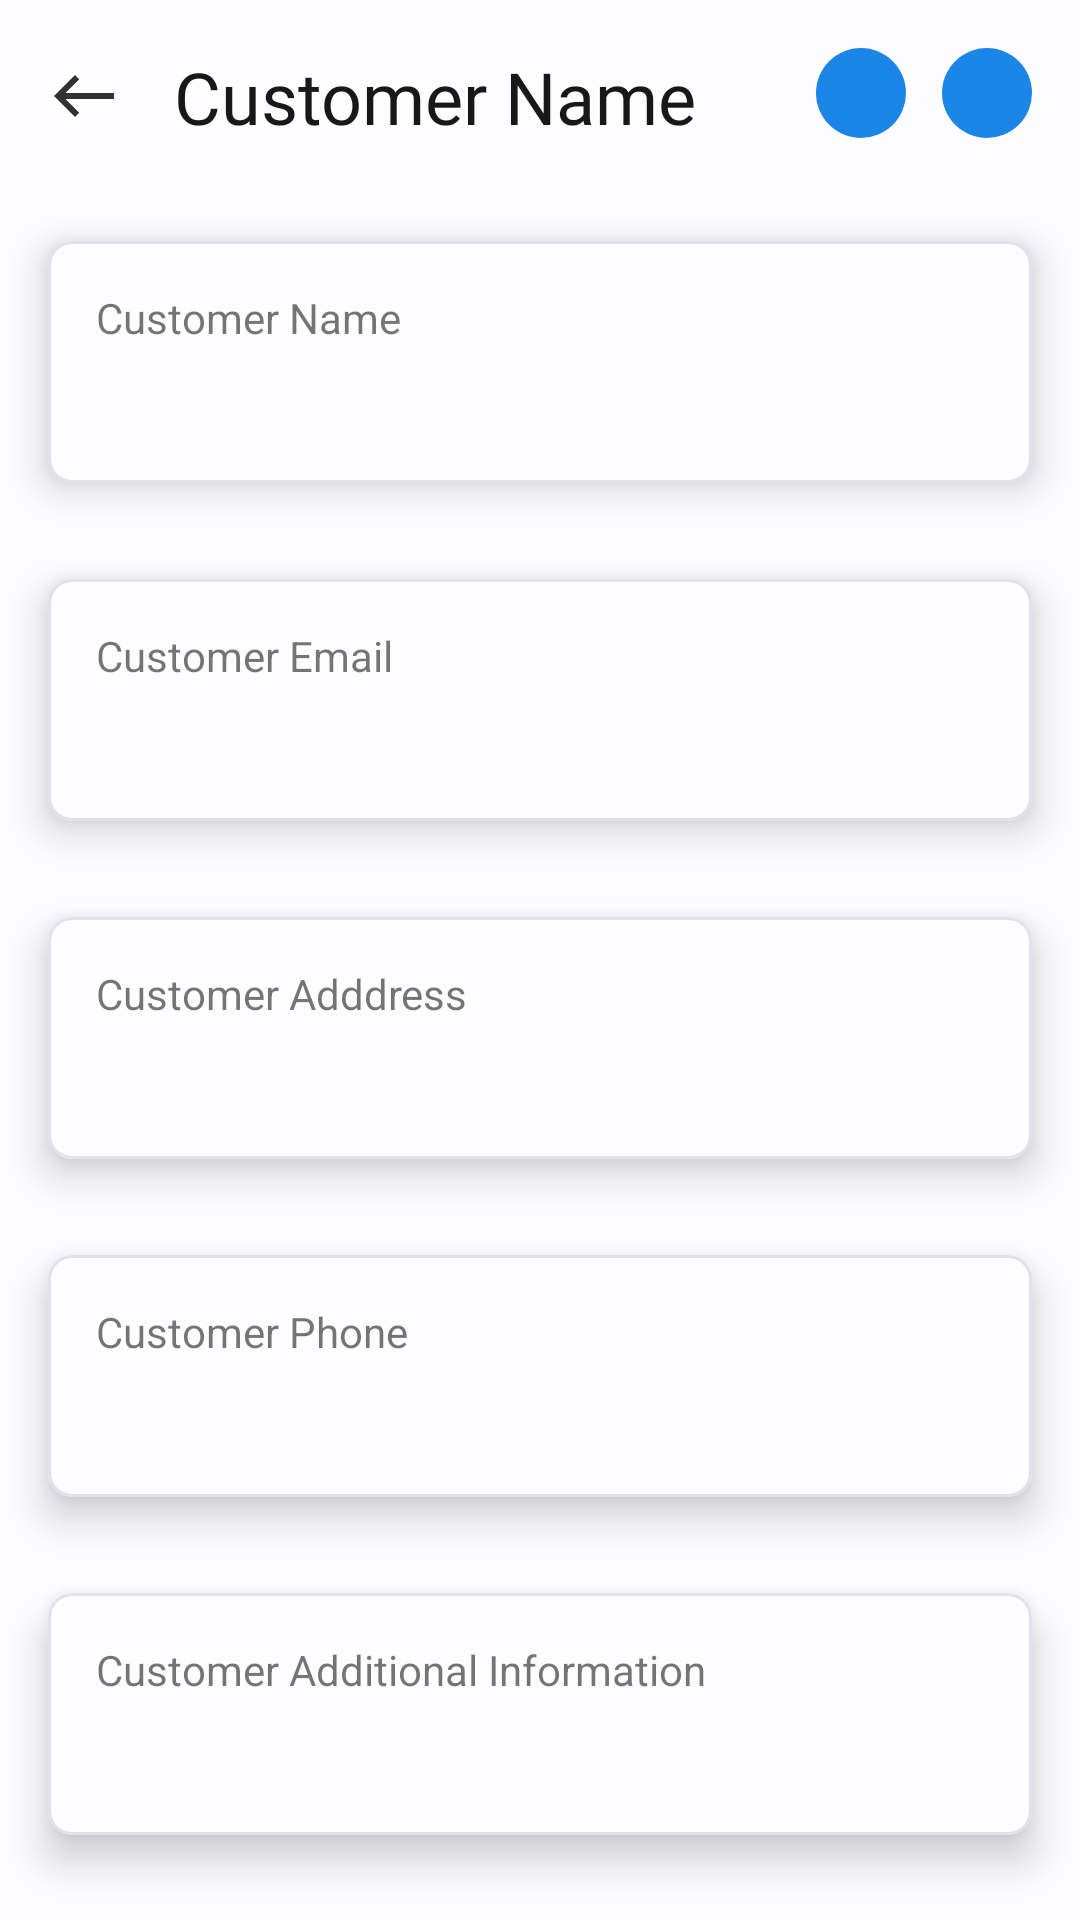

Android layout source for this screen:
<!-- AndroidManifest.xml: application theme Theme.InvoiceApp -->
<!-- res/layout/activity_customer_info.xml -->
<?xml version="1.0" encoding="utf-8"?>
<RelativeLayout xmlns:android="http://schemas.android.com/apk/res/android"
    xmlns:app="http://schemas.android.com/apk/res-auto"
    xmlns:tools="http://schemas.android.com/tools"
    android:layout_width="match_parent"
    android:layout_height="match_parent"
    android:orientation="vertical">

    
    <RelativeLayout
        android:id="@+id/header"
        android:layout_width="match_parent"
        android:layout_height="wrap_content"
        android:padding="16dp"
        >

        
        <ImageView
            android:id="@+id/backButton"
            android:layout_width="wrap_content"
            android:layout_height="wrap_content"
            android:contentDescription="@string/back_button"
            android:src="@drawable/back_arrow"
            android:layout_centerVertical="true"
            />

        
        <TextView
            android:id="@+id/customerName"
            android:layout_width="wrap_content"
            android:layout_height="wrap_content"
            android:layout_toEndOf="@id/backButton"
            android:text="@string/customer_name"
            android:fontFamily="@font/poppins_medium"
            android:textSize="24sp"
            android:textColor="#181818"
            android:layout_centerVertical="true"
            android:layout_marginStart="18dp"/>

        
        <ImageButton
            android:id="@+id/editButton"
            android:layout_width="30dp"
            android:layout_height="30dp"
            android:layout_alignParentEnd="true"
            android:src="@drawable/outline_edit_24"
            android:background="@drawable/customer_first_letter_bg"
            android:contentDescription="@string/delete"
            />

        
        <ImageButton
            android:id="@+id/deleteButton"
            android:layout_width="30dp"
            android:layout_height="30dp"
            android:layout_toStartOf="@id/editButton"
            android:src="@drawable/outline_delete_24"
            android:background="@drawable/customer_first_letter_bg"
            android:contentDescription="@string/edit"
            android:layout_marginEnd="12dp"/>

    </RelativeLayout>

    
    <com.google.android.material.card.MaterialCardView
        android:id="@+id/customerNameCard"
        android:layout_width="match_parent"
        android:layout_height="wrap_content"
        android:layout_below="@id/header"
        android:layout_margin="16dp"
        app:cardElevation="8dp"
        app:cardCornerRadius="8dp"
        app:strokeColor="@color/md_theme_light_surfaceVariant"
        app:strokeWidth="1dp">

        <LinearLayout
            android:layout_width="match_parent"
            android:layout_height="wrap_content"
            android:orientation="vertical"
            android:padding="16dp">

            
            <TextView
                android:id="@+id/customerInfoName"
                android:layout_width="match_parent"
                android:layout_height="wrap_content"
                android:text="@string/customer_name" />

            <Space
                android:layout_width="8dp"
                android:layout_height="8dp"/>
            <TextView
                android:id="@+id/customerTextName"
                android:layout_width="match_parent"
                android:layout_height="wrap_content"
                tools:text="Kishan Verma"
                android:textSize="16sp"
                android:textColor="#000"
                android:fontFamily="@font/poppins_semibold"/>

        </LinearLayout>

    </com.google.android.material.card.MaterialCardView>

    <com.google.android.material.card.MaterialCardView
        android:id="@+id/customerEmailCard"
        android:layout_width="match_parent"
        android:layout_height="wrap_content"
        android:layout_below="@id/customerNameCard"
        android:layout_margin="16dp"
        app:cardElevation="8dp"
        app:cardCornerRadius="8dp"
        app:strokeColor="@color/md_theme_light_surfaceVariant"
        app:strokeWidth="1dp">

        <LinearLayout
            android:layout_width="match_parent"
            android:layout_height="wrap_content"
            android:orientation="vertical"
            android:padding="16dp">

            
            <TextView
                android:id="@+id/customerInfoEmail"
                android:layout_width="match_parent"
                android:layout_height="wrap_content"
                android:text="@string/customer_email" />

            <Space
                android:layout_width="8dp"
                android:layout_height="8dp"/>
            <TextView
                android:id="@+id/customerInfoEmailText"
                android:layout_width="match_parent"
                android:layout_height="wrap_content"
                tools:text="KishanVerma371997@gmail.com"
                android:textSize="16sp"
                android:textColor="#000"
                android:fontFamily="@font/poppins_semibold"/>

        </LinearLayout>

    </com.google.android.material.card.MaterialCardView>


    <com.google.android.material.card.MaterialCardView
        android:id="@+id/customerAddressCard"
        android:layout_width="match_parent"
        android:layout_height="wrap_content"
        android:layout_below="@id/customerEmailCard"
        android:layout_margin="16dp"
        app:cardElevation="8dp"
        app:cardCornerRadius="8dp"
        app:strokeColor="@color/md_theme_light_surfaceVariant"
        app:strokeWidth="1dp">

        <LinearLayout
            android:layout_width="match_parent"
            android:layout_height="wrap_content"
            android:orientation="vertical"
            android:padding="16dp">

            
            <TextView
                android:id="@+id/customerInfoAddress"
                android:layout_width="match_parent"
                android:layout_height="wrap_content"
                android:text="@string/customer_adddress" />

            <Space
                android:layout_width="8dp"
                android:layout_height="8dp"/>
            <TextView
                android:id="@+id/customerTextAddress"
                android:layout_width="match_parent"
                android:layout_height="wrap_content"
                tools:text="Mandawali East Delhi"
                android:textSize="16sp"
                android:textColor="#000"
                android:fontFamily="@font/poppins_semibold"/>

        </LinearLayout>

    </com.google.android.material.card.MaterialCardView>



    <com.google.android.material.card.MaterialCardView
        android:id="@+id/customerPhoneCard"
        android:layout_width="match_parent"
        android:layout_height="wrap_content"
        android:layout_below="@id/customerAddressCard"
        android:layout_margin="16dp"
        app:cardElevation="8dp"
        app:cardCornerRadius="8dp"
        app:strokeColor="@color/md_theme_light_surfaceVariant"
        app:strokeWidth="1dp">

        <LinearLayout
            android:layout_width="match_parent"
            android:layout_height="wrap_content"
            android:orientation="vertical"
            android:padding="16dp">

            
            <TextView
                android:id="@+id/customerInfoPhone"
                android:layout_width="match_parent"
                android:layout_height="wrap_content"
                android:text="@string/customer_phone" />

            <Space
                android:layout_width="8dp"
                android:layout_height="8dp"/>
            <TextView
                android:id="@+id/customerTextPhone"
                android:layout_width="match_parent"
                android:layout_height="wrap_content"
                tools:text="8130905701"
                android:textSize="16sp"
                android:textColor="#000"
                android:fontFamily="@font/poppins_semibold"/>

        </LinearLayout>

    </com.google.android.material.card.MaterialCardView>


    <com.google.android.material.card.MaterialCardView
        android:id="@+id/customerAdditionalInfoCard"
        android:layout_width="match_parent"
        android:layout_height="wrap_content"
        android:layout_below="@id/customerPhoneCard"
        android:layout_margin="16dp"
        app:cardElevation="8dp"
        app:cardCornerRadius="8dp"
        app:strokeColor="@color/md_theme_light_surfaceVariant"
        app:strokeWidth="1dp">

        <LinearLayout
            android:layout_width="match_parent"
            android:layout_height="wrap_content"
            android:orientation="vertical"
            android:padding="16dp">

            
            <TextView
                android:id="@+id/customerInfoAdditional"
                android:layout_width="match_parent"
                android:layout_height="wrap_content"
                android:text="@string/customer_additional_information" />

            <Space
                android:layout_width="8dp"
                android:layout_height="8dp"/>
            <TextView
                android:id="@+id/customerTextAdditionalInfo"
                android:layout_width="match_parent"
                android:layout_height="wrap_content"
                tools:text="Android Developer"
                android:textSize="16sp"
                android:textColor="#000"
                android:fontFamily="@font/poppins_semibold"/>

        </LinearLayout>

    </com.google.android.material.card.MaterialCardView>
</RelativeLayout>
<!-- resources referenced by this layout -->
<resources>
  <color name="md_theme_light_surfaceVariant">#DFE2EB</color>
  <!-- drawable back_arrow (drawable) -->
  <vector android:height="24dp" android:tint="#323232"
      android:viewportHeight="24" android:viewportWidth="24"
      android:width="24dp" xmlns:android="http://schemas.android.com/apk/res/android">
      <path android:fillColor="@android:color/white" android:pathData="M9,19l1.41,-1.41L5.83,13H22V11H5.83l4.59,-4.59L9,5l-7,7L9,19z"/>
  </vector>
  <!-- drawable customer_first_letter_bg (drawable) -->
  <?xml version="1.0" encoding="utf-8"?>
  <shape android:shape="oval" xmlns:android="http://schemas.android.com/apk/res/android">
      <solid android:color="@color/seed"/>
  </shape>
  <string name="back_button">Back Button</string>
  <string name="customer_adddress">Customer Adddress</string>
  <string name="customer_additional_information">Customer Additional Information</string>
  <string name="customer_email">Customer Email</string>
  <string name="customer_name">Customer Name</string>
  <string name="customer_phone">Customer Phone</string>
  <string name="delete">delete</string>
  <string name="edit">edit</string>
  <color name="seed">#1c85e8</color>
  <color name="md_theme_light_primary">#005FAD</color>
  <color name="md_theme_dark_background">#1A1C1E</color>
  <color name="md_theme_light_background">#FDFCFF</color>
  <color name="md_theme_light_primaryContainer">#D4E3FF</color>
  <color name="md_theme_light_onPrimaryContainer">#001C39</color>
  <color name="md_theme_light_secondary">#545F71</color>
  <color name="md_theme_light_onSecondary">#FFFFFF</color>
  <color name="md_theme_light_secondaryContainer">#D8E3F8</color>
  <color name="md_theme_light_onSecondaryContainer">#111C2B</color>
  <color name="md_theme_light_tertiary">#6D5677</color>
  <color name="md_theme_light_onTertiary">#FFFFFF</color>
  <color name="md_theme_light_tertiaryContainer">#F6D9FF</color>
  <color name="md_theme_light_onTertiaryContainer">#271430</color>
  <color name="md_theme_light_error">#BA1A1A</color>
  <color name="md_theme_light_errorContainer">#FFDAD6</color>
  <color name="md_theme_light_onError">#FFFFFF</color>
  <color name="md_theme_light_onErrorContainer">#410002</color>
  <color name="md_theme_light_onBackground">#1A1C1E</color>
  <color name="md_theme_light_surface">#FDFCFF</color>
  <color name="md_theme_light_onSurface">#1A1C1E</color>
  <color name="md_theme_light_onSurfaceVariant">#43474E</color>
  <color name="md_theme_light_outline">#73777F</color>
  <color name="md_theme_light_inverseOnSurface">#F1F0F4</color>
  <color name="md_theme_light_inverseSurface">#2F3033</color>
  <color name="md_theme_light_inversePrimary">#A4C9FF</color>
</resources>
